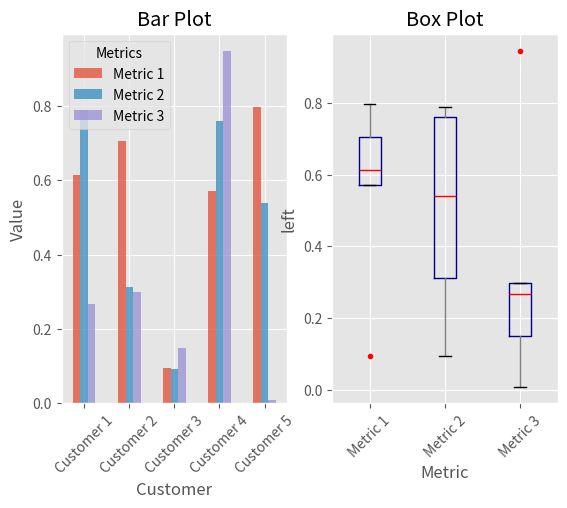

This figure's Python source:
#!/usr/bin/env python3
import pandas as pd
import numpy as np
import matplotlib.pyplot as plt
plt.style.use('ggplot')
fig, axes = plt.subplots(nrows=1, ncols=2)
ax1, ax2 = axes.ravel()
data_frame = pd.DataFrame(np.random.rand(5, 3), index=['Customer 1','Customer 2','Customer 3','Customer 4','Customer 5'], columns=pd.Index(['Metric 1', 'Metric 2', 'Metric 3'], name='Metrics'))
data_frame.plot(kind='bar', ax=ax1, alpha=0.75, title = 'Bar Plot')
plt.setp(ax1.get_xticklabels(), rotation = 45, fontsize = 10)
plt.setp(ax1.get_yticklabels(), rotation = 0, fontsize = 10)
ax1.set_xlabel('Customer')
ax1.set_ylabel('Value')
ax1.xaxis.set_ticks_position('bottom')
ax1.yaxis.set_ticks_position('left')
colors = dict(boxes='DarkBlue',whiskers='Gray',medians='Red',caps='Black')
data_frame.plot(kind='box', color=colors, sym='r.', ax=ax2, title='Box Plot')
plt.setp(ax2.get_xticklabels(), rotation=45, fontsize=10)
plt.setp(ax2.get_yticklabels(), rotation=0, fontsize=10)
ax2.set_xlabel('Metric')
ax2.set_ylabel('left')
ax2.xaxis.set_ticks_position('bottom')
ax2.yaxis.set_ticks_position('left')
plt.savefig('pandas_plots.png',dpi=400, bbox_inches='tight')
plt.show()